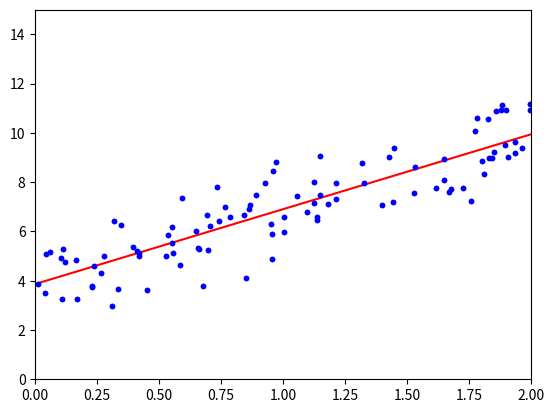

Recreate this plot in Python.
import numpy as np
import matplotlib.pyplot as plt



def normalize(n,list):
    ''' Normalizes the values of the list between 0 and n'''
    result = []
    for i in list:
        sigmoid = n / (n + i)
        result.append(round(sigmoid, 2))
    
    return result
    
n = 10
list = [i for i in range(1, 100)]
result = normalize(n=n, list=list)

for i in result:
    if i == n:
        print("The Function to mormalize is not working!!!")
    break
print("Worked all fine!!!")


X = 2 * np.random.rand(100,1)
y = 4 + 3 * X + np.random.randn(100,1)

X_b = np.c_[np.ones((100, 1)), X]
thetha_best = np.linalg.inv(X_b.T.dot(X_b)).dot(X_b.T).dot(y)

x_new = np.array([[0], [2]])
x_new_b = np.c_[np.ones((2, 1)), x_new]

y_predict = x_new_b.dot(thetha_best)
print(y_predict)

plt.plot(x_new, y_predict, "r-")
plt.plot(X, y, "b.")
plt.axis([0, 2, 0, 15])
plt.show()

print(x_new_b)
plt.plot(X,y,"b.")
plt.show()